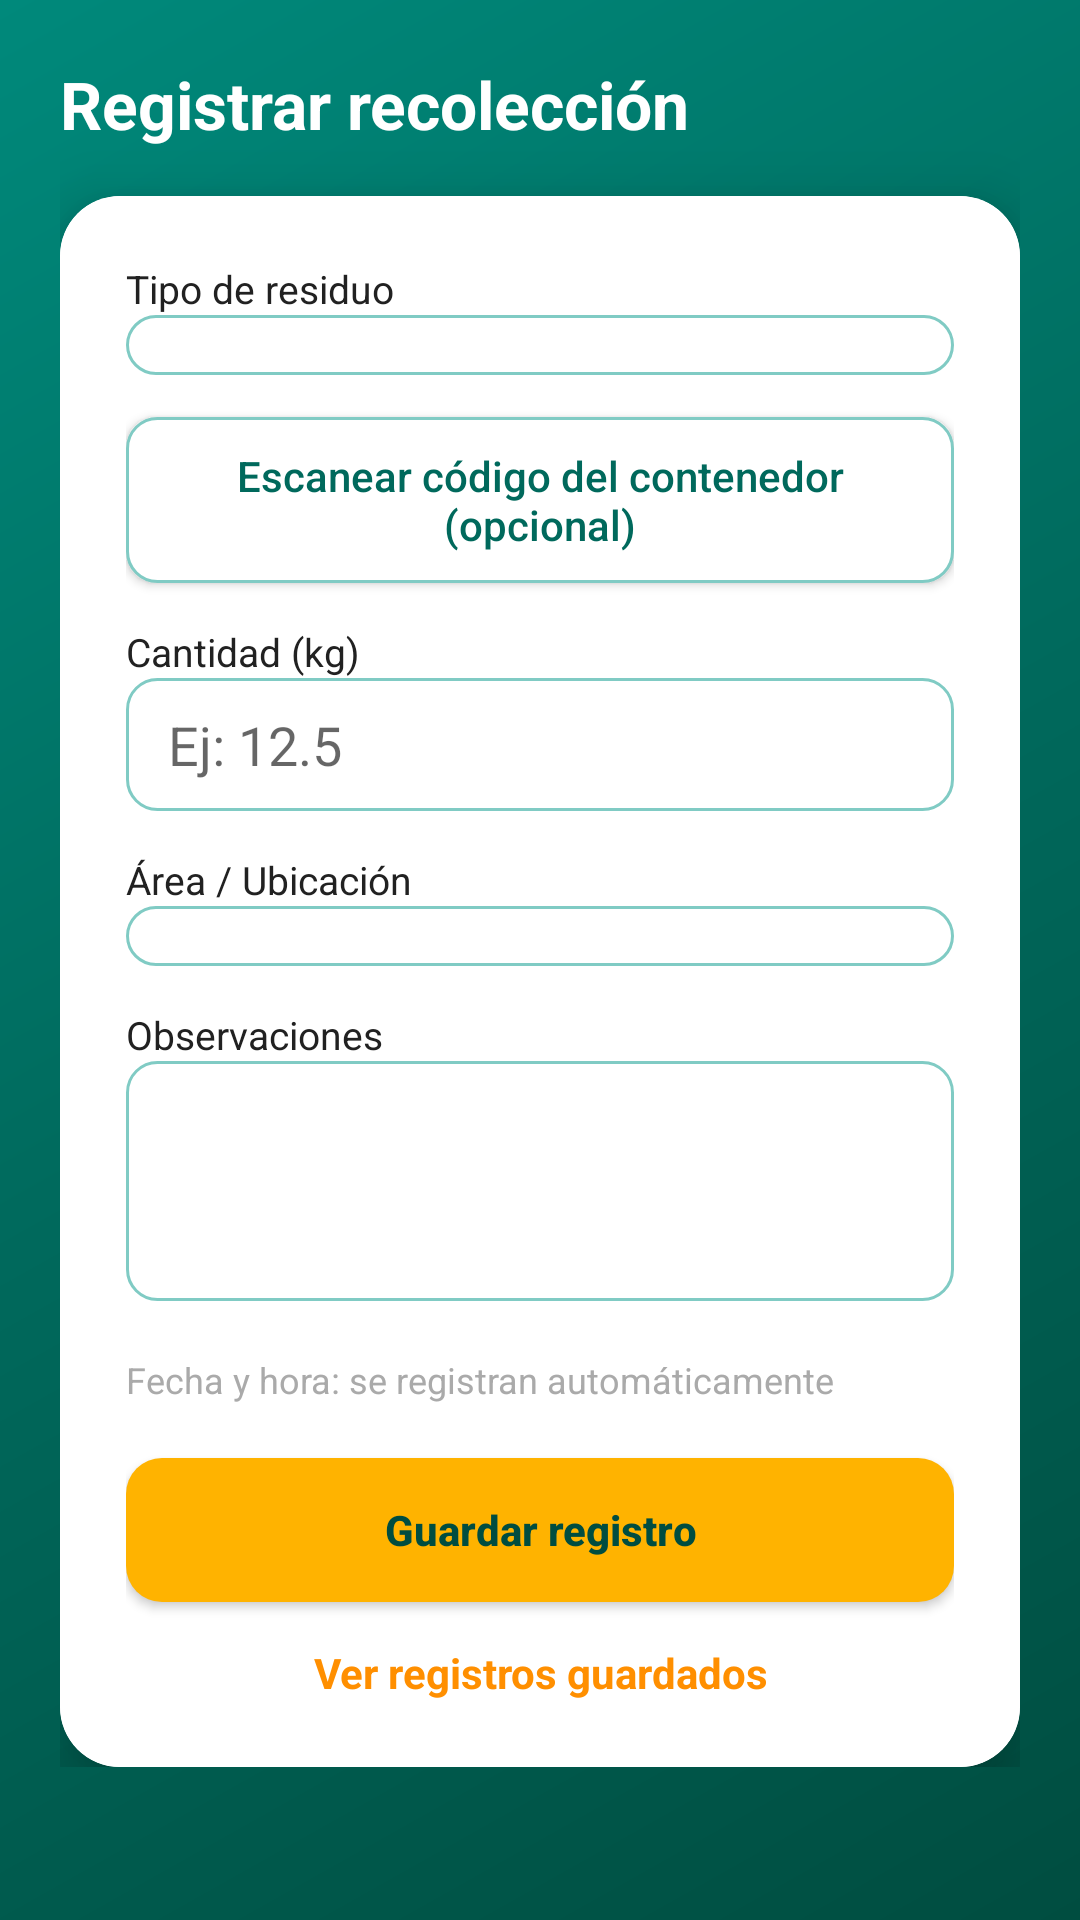

This screen was rendered from an Android layout file. Write that file and the resources it references.
<!-- AndroidManifest.xml: application theme Theme.EcoRecolecta -->
<!-- res/layout/activity_registro_residuo.xml -->
<?xml version="1.0" encoding="utf-8"?>
<ScrollView xmlns:android="http://schemas.android.com/apk/res/android"
    xmlns:app="http://schemas.android.com/apk/res-auto"
    android:layout_width="match_parent"
    android:layout_height="match_parent"
    android:background="@drawable/bg_gradient_pantalla">

    <LinearLayout
        android:id="@+id/main"
        android:layout_width="match_parent"
        android:layout_height="wrap_content"
        android:orientation="vertical"
        android:padding="20dp">

        <TextView
            android:layout_width="wrap_content"
            android:layout_height="wrap_content"
            android:text="Registrar recolección"
            android:textColor="@color/blanco"
            android:textSize="22sp"
            android:textStyle="bold"
            android:layout_marginBottom="16dp" />

        <androidx.cardview.widget.CardView
            android:layout_width="match_parent"
            android:layout_height="wrap_content"
            app:cardCornerRadius="20dp"
            app:cardElevation="12dp">

            <LinearLayout
                android:layout_width="match_parent"
                android:layout_height="wrap_content"
                android:orientation="vertical"
                android:background="@color/blanco"
                android:padding="22dp">

                <TextView android:layout_width="wrap_content" android:layout_height="wrap_content"
                    android:text="Tipo de residuo" android:textColor="@color/texto_oscuro" android:textSize="13sp"/>
                <Spinner
                    android:id="@+id/spTipoResiduo"
                    android:layout_width="match_parent"
                    android:layout_height="wrap_content"
                    android:background="@drawable/bg_input"
                    android:layout_marginBottom="14dp" />

                <Button
                    android:id="@+id/btnEscanearCodigo"
                    android:layout_width="match_parent"
                    android:layout_height="wrap_content"
                    android:background="@drawable/bg_input"
                    android:text="Escanear código del contenedor (opcional)"
                    android:textAllCaps="false"
                    android:textColor="@color/teal_700"
                    android:layout_marginBottom="14dp" />

                <TextView android:layout_width="wrap_content" android:layout_height="wrap_content"
                    android:text="Cantidad (kg)" android:textColor="@color/texto_oscuro" android:textSize="13sp"/>
                <EditText
                    android:id="@+id/etCantidad"
                    android:layout_width="match_parent"
                    android:layout_height="wrap_content"
                    android:background="@drawable/bg_input"
                    android:inputType="numberDecimal"
                    android:hint="Ej: 12.5"
                    android:layout_marginBottom="14dp" />

                <TextView android:layout_width="wrap_content" android:layout_height="wrap_content"
                    android:text="Área / Ubicación" android:textColor="@color/texto_oscuro" android:textSize="13sp"/>
                <Spinner
                    android:id="@+id/spArea"
                    android:layout_width="match_parent"
                    android:layout_height="wrap_content"
                    android:background="@drawable/bg_input"
                    android:layout_marginBottom="14dp" />

                <TextView android:layout_width="wrap_content" android:layout_height="wrap_content"
                    android:text="Observaciones" android:textColor="@color/texto_oscuro" android:textSize="13sp"/>
                <EditText
                    android:id="@+id/etObservaciones"
                    android:layout_width="match_parent"
                    android:layout_height="80dp"
                    android:background="@drawable/bg_input"
                    android:gravity="top"
                    android:inputType="textMultiLine"
                    android:layout_marginBottom="18dp" />

                <TextView
                    android:id="@+id/lblFechaHora"
                    android:layout_width="wrap_content"
                    android:layout_height="wrap_content"
                    android:textColor="@android:color/darker_gray"
                    android:textSize="12sp"
                    android:layout_marginBottom="18dp"
                    android:text="Fecha y hora: se registran automáticamente" />

                <Button
                    android:id="@+id/btnGuardar"
                    android:layout_width="match_parent"
                    android:layout_height="wrap_content"
                    android:background="@drawable/bg_boton_verde"
                    android:text="Guardar registro"
                    android:textColor="@color/teal_900"
                    android:textStyle="bold"
                    android:textAllCaps="false" />

                <TextView
                    android:id="@+id/btnVerLista"
                    android:layout_width="match_parent"
                    android:layout_height="wrap_content"
                    android:layout_marginTop="14dp"
                    android:gravity="center"
                    android:text="Ver registros guardados"
                    android:textColor="@color/ambar_oscuro"
                    android:textStyle="bold" />

            </LinearLayout>
        </androidx.cardview.widget.CardView>

    </LinearLayout>
</ScrollView>
<!-- resources referenced by this layout -->
<resources>
  <color name="ambar_oscuro">#FF8F00</color>
  <color name="blanco">#FFFFFF</color>
  <color name="teal_700">#00695C</color>
  <color name="teal_900">#004D40</color>
  <color name="texto_oscuro">#212121</color>
  <!-- drawable bg_boton_verde (drawable) -->
  <shape xmlns:android="http://schemas.android.com/apk/res/android" android:shape="rectangle">
      <solid android:color="@color/ambar" />
      <corners android:radius="12dp" />
      <padding android:left="16dp" android:top="14dp" android:right="16dp" android:bottom="14dp" />
  </shape>
  <!-- drawable bg_gradient_pantalla (drawable) -->
  <shape xmlns:android="http://schemas.android.com/apk/res/android" android:shape="rectangle">
      <gradient
          android:type="linear"
          android:angle="135"
          android:startColor="@color/teal_900"
          android:centerColor="@color/teal_700"
          android:endColor="@color/teal_500" />
  </shape>
  <!-- drawable bg_input (drawable) -->
  <shape xmlns:android="http://schemas.android.com/apk/res/android" android:shape="rectangle">
      <solid android:color="@color/blanco" />
      <stroke android:width="1dp" android:color="@color/verde_claro" />
      <corners android:radius="10dp" />
      <padding android:left="14dp" android:top="10dp" android:right="14dp" android:bottom="10dp" />
  </shape>
  <style name="Theme.EcoRecolecta" parent="Theme.MaterialComponents.DayNight.NoActionBar">
          <item name="colorPrimary">@color/teal_700</item>
          <item name="colorPrimaryVariant">@color/teal_900</item>
          <item name="colorSecondary">@color/ambar</item>
          <item name="android:windowBackground">@color/teal_900</item>
          <item name="android:statusBarColor">@color/teal_900</item>
      </style>
  <color name="ambar">#FFB300</color>
  <color name="teal_500">#00897B</color>
  <color name="verde_claro">#80CBC4</color>
</resources>
